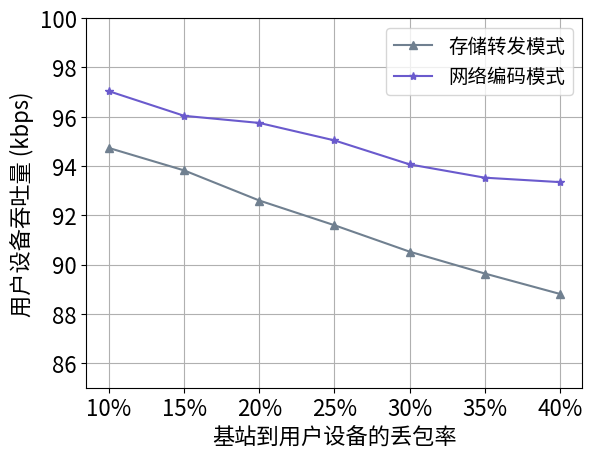

The script that saved this image:
import matplotlib.pyplot as plt
# 是否使用网络编码用户设备吞吐量

plt.xlabel('基站到用户设备的丢包率',fontsize = 16)
#plt.xlim(0,20)
plt.ylim(85, 100)
plt.ylabel('用户设备吞吐量 (kbps)',fontsize = 16)
error = ["10%", "15%", "20%", "25%", "30%", "35%", "40%"]
store = [970.016, 960.704, 948.192, 937.92, 926.944, 917.856, 909.376]
NC = [993.613, 983.395, 980.437, 973.176, 963.21, 957.685, 955.845]
for i in range(len(store)):
    store[i] = store[i] / 1024 * 100
    NC[i] = NC[i] / 1024 * 100
# plt.plot(cicle,result_fair,marker = '*',color = 'red',label='MOO')
plt.plot(error,store,marker = '^',color = 'slategray',label='存储转发模式')
plt.plot(error,NC,marker = '*',color = 'slateblue',label='网络编码模式')
#plt.title('Register User Throughput')
# labelx = range(0,21)
# plt.xticks(cicle,labelx)

plt.tick_params(labelsize=16)
plt.legend(prop={'size':14})
plt.grid()

plt.show()